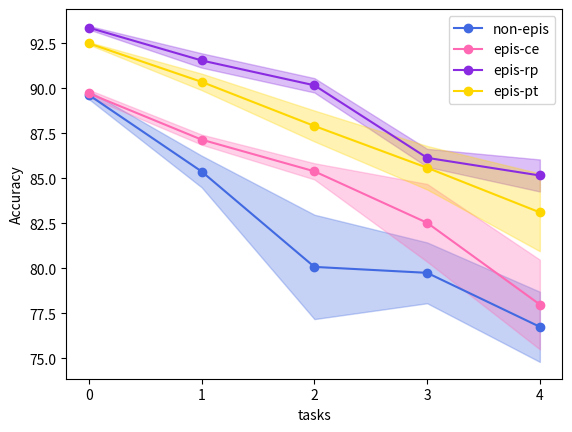

This chart was generated by the following Python code:
import numpy as np
import matplotlib.pyplot as plt


def get_data(dataset):
  # methods on rows
  # tasks on cols.

  if dataset == 'pmnist':
    # no-mem
    # mean = np.array([
    #   [91.84, 87.26, 81.76, 74.92, 68.43], # non-epis
    #   [89.68, 87.48, 83.78, 79.07, 74.15], # epis-ce
    #   [93.36, 91.35, 85.82, 78.36, 74.25], # epis-rp
    #   [92.98, 90.76, 87.88, 81.32, 73.90], # epis-pt
    # ])
    # std = np.array([
    #   [00.10, 00.93, 01.97, 03.15, 03.44],
    #   [00.28, 00.21, 01.78, 02.77, 02.43],
    #   [00.11, 00.75, 01.23, 02.97, 05.92],
    #   [00.13, 00.40, 01.34, 05.10, 06.33],
    # ])

    # mem: 5pc
    mean = np.array([
      [89.63, 85.38, 80.08, 79.75, 76.75],
      [89.72, 87.15, 85.39, 82.53, 77.99],
      [93.37, 91.55, 90.17, 86.14, 85.16],
      [92.50, 90.36, 87.91, 85.59, 83.11]
    ])
    std = np.array([
      [00.23, 00.88, 02.90, 01.69, 01.95],
      [00.20, 00.28, 00.45, 02.16, 02.49],
      [00.10, 00.40, 00.40, 00.50, 00.89],
      [00.07, 00.46, 00.86, 01.21, 02.16]
    ])

    # mem: 10pc


  if dataset == 'rmnist':
    pass
  
  return mean, std

def main():
  dataset = 'pmnist' #['pmnist', 'rmnist']
  methods = ['non-epis', 'epis-ce', 'epis-rp', 'epis-pt']
  colors = ['royalblue', 'hotpink', 'blueviolet', 'gold', 'darkorange', 'limegreen']
  mean, std = get_data(dataset)
  n_task = 5
  x = np.arange(n_task)

  # fig = plt.figure(figsize=(8,6))
  for i in range(4):
    plt.plot(
      x, mean[i],
      '-o', color=colors[i],
      label=methods[i])
    plt.fill_between(
      x, mean[i]-std[i], mean[i]+std[i],
      edgecolor=colors[i], facecolor=colors[i],
      alpha=0.3)

  plt.legend(loc='best')
  plt.xlabel('tasks')
  plt.ylabel('Accuracy')
  plt.xticks(np.arange(0, 4.1, step=1.))
  # plt.yticks(np.arange(0.5, 1.01, step=0.1))

  # fig.savefig('cca.png', format='png', dpi=800)
  plt.show()

if __name__ == '__main__':
  main()
